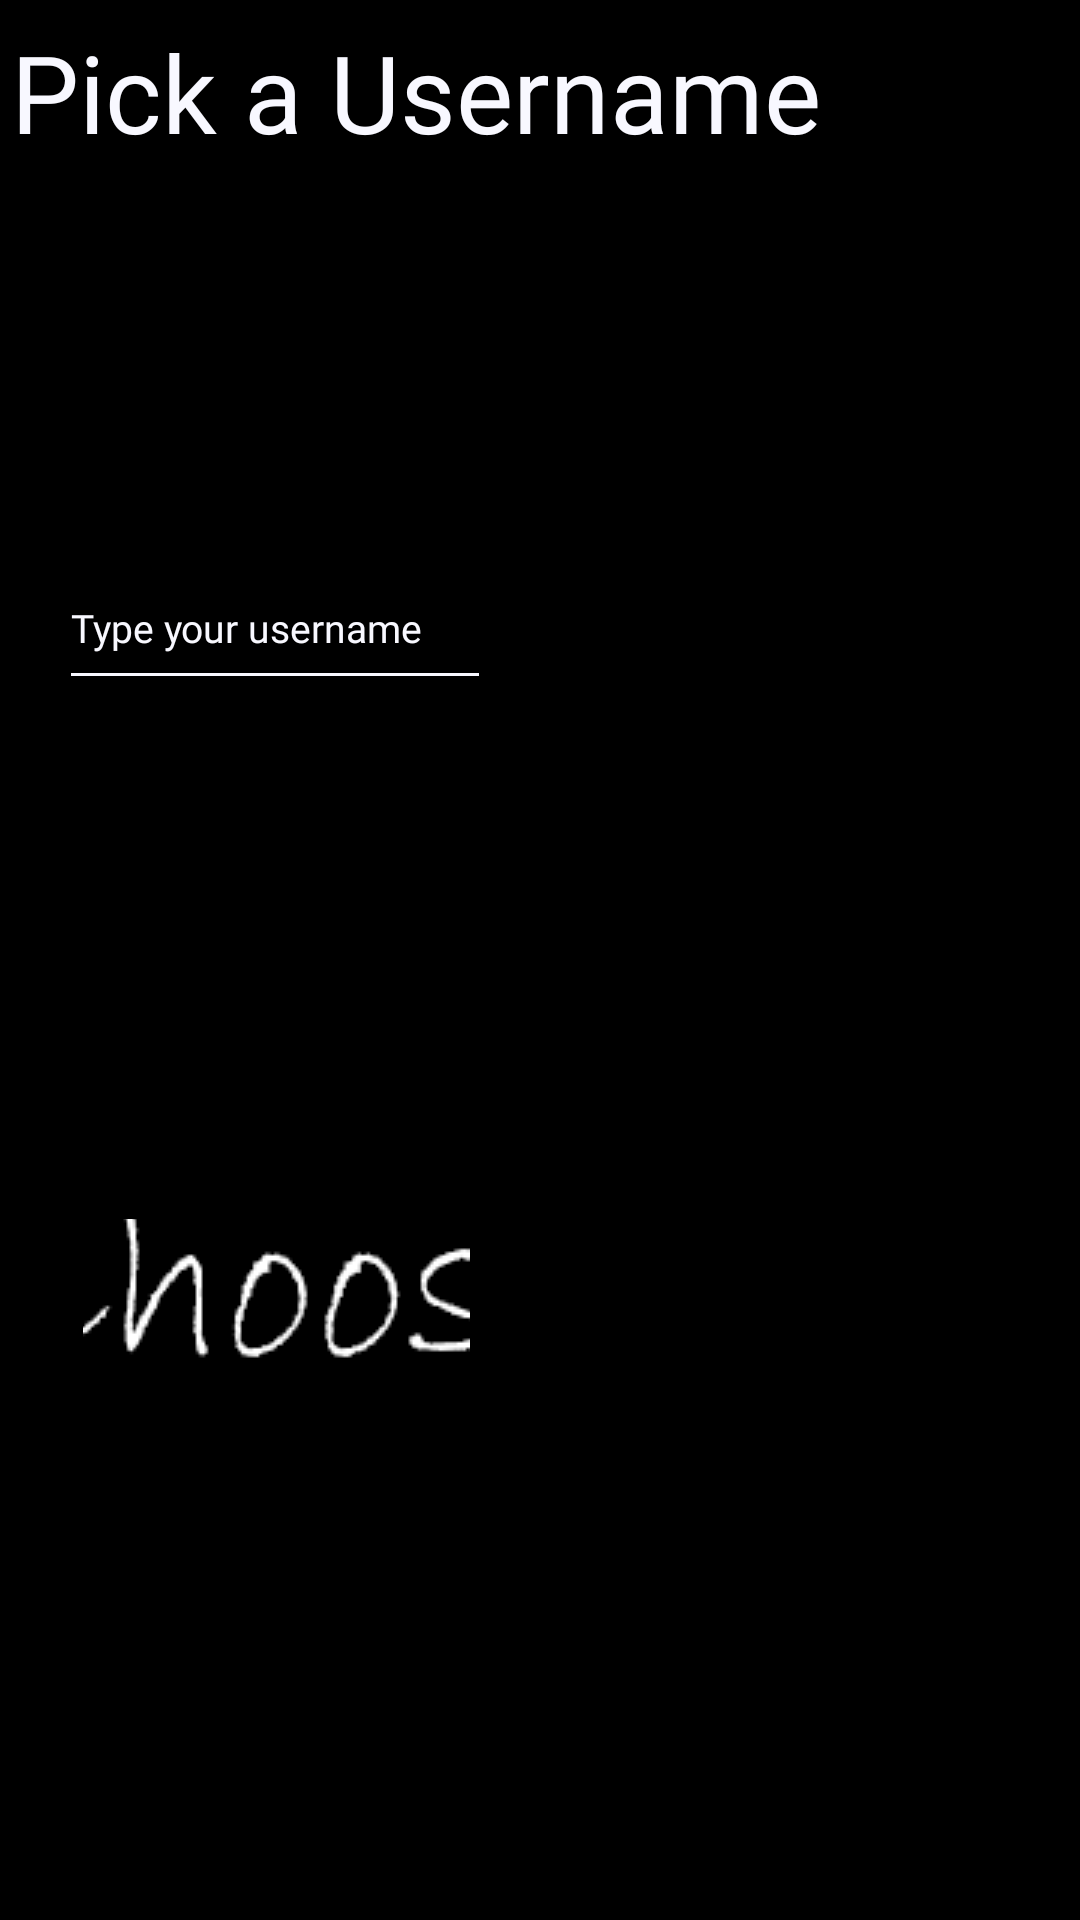

Produce the Android XML layout that renders to this screen, including the resource entries it uses.
<!-- AndroidManifest.xml: application theme AppTheme -->
<!-- res/layout/dialog_register_username_pick.xml -->
<?xml version="1.0" encoding="utf-8"?>
<androidx.constraintlayout.widget.ConstraintLayout xmlns:android="http://schemas.android.com/apk/res/android"
    xmlns:app="http://schemas.android.com/apk/res-auto"
    xmlns:tools="http://schemas.android.com/tools"
    android:layout_width="wrap_content"
    android:layout_height="wrap_content"
    android:background="@color/black"
    android:layoutDirection="ltr"
    android:theme="@style/EditTextTheme"
    android:visibility="visible"
    tools:visibility="visible">

    <androidx.constraintlayout.widget.Guideline
        android:id="@+id/guidelineHorizontalUp"
        android:layout_width="wrap_content"
        android:layout_height="wrap_content"
        android:orientation="horizontal"
        app:layout_constraintGuide_percent="0.01" />

    <androidx.constraintlayout.widget.Guideline
        android:id="@+id/guidelineVerticalLeft"
        android:layout_width="wrap_content"
        android:layout_height="wrap_content"
        android:orientation="vertical"
        app:layout_constraintGuide_percent="0.01" />

    <EditText
        android:id="@+id/editText_usernamePickDialog_userNameEditText"
        android:layout_width="144dp"
        android:layout_height="51dp"
        android:layout_marginStart="16dp"
        android:layout_marginTop="176dp"
        android:ems="10"
        android:hint="Type your username"
        android:textColorHint="@color/white"
        android:textSize="13sp"
        android:fontFamily="@font/coming_soon"
        android:inputType="textPersonName"
        android:lines="@android:integer/config_mediumAnimTime"
        android:textColor="@color/white"
        app:layout_constraintStart_toStartOf="@+id/guidelineVerticalLeft"
        app:layout_constraintTop_toTopOf="@+id/guidelineHorizontalUp" />

    <TextView
        android:id="@+id/textView_usernamePickDialog_title"
        android:layout_width="wrap_content"
        android:layout_height="wrap_content"
        android:fontFamily="@font/coming_soon"
        android:text="@string/usernamePickDialog_text"
        android:textColor="@color/white"
        android:textSize="36sp"
        app:layout_constraintStart_toStartOf="@+id/guidelineVerticalLeft"
        app:layout_constraintTop_toTopOf="@+id/guidelineHorizontalUp" />

    <ImageButton
        android:id="@+id/imageButton_usernamePickDialog_choose"
        android:layout_width="129dp"
        android:layout_height="51dp"
        android:layout_marginStart="24dp"
        android:layout_marginTop="400dp"
        android:foreground="@drawable/choose_username_button"
        android:onClick="onChoose"
        app:layout_constraintStart_toStartOf="@+id/guidelineVerticalLeft"
        app:layout_constraintTop_toTopOf="@+id/guidelineHorizontalUp"
        app:srcCompat="@drawable/choose_username_button" />

    <ImageButton
        android:id="@+id/imageButton_usernamePickDialog_addImage"
        android:layout_width="100dp"
        android:layout_height="100dp"
        android:layout_marginStart="38dp"
        android:layout_marginTop="252dp"
        android:background="@android:color/transparent"
        android:foreground="@drawable/add_image_button"
        app:layout_constraintStart_toStartOf="parent"
        app:layout_constraintTop_toTopOf="@+id/guidelineHorizontalUp" />

</androidx.constraintlayout.widget.ConstraintLayout>
<!-- resources referenced by this layout -->
<resources>
  <color name="black">#000000</color>
  <color name="white">#F8F8FF</color>
  <!-- drawable add_image_button: png bitmap (drawable-v24, 3763 bytes) -->
  <!-- drawable choose_username_button: png bitmap (drawable, 3819 bytes) -->
  <string name="usernamePickDialog_text">Pick a<br /> Username</string>
  <style name="EditTextTheme" parent="Theme.AppCompat.Light">
          <item name="colorControlNormal">@color/white </item>
      </style>
  <style name="AppTheme" parent="Theme.AppCompat.Light.NoActionBar">
          
          <item name="colorPrimary">@color/colorPrimary</item>
          <item name="colorPrimaryDark">@color/black</item>
          <item name="colorAccent">@color/colorAccent</item>
      </style>
  <color name="colorPrimary">#6200EE</color>
  <color name="colorAccent">#03DAC5</color>
</resources>
